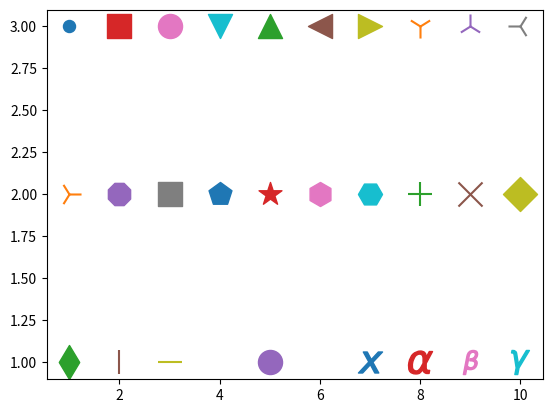

This figure's Python source:
# -*- coding: utf-8 -*-
"""
matplotlib で指定可能なマーカーの名前
https://pythondatascience.plavox.info/matplotlib/マーカーの名前
Created on Fri Jun 29 13:45:04 2018

[redacted]
"""

'''
このページでは、Python のグラフ描画ライブラリの matplotlib で散布図などを出力する際に指定可能なマーカーの名前を紹介します。

matplotlib.markers クラスで定義されているマーカーの種類
“.”	point	点
“,”	pixel	四角形
“o”	circle	円
“v”	triangle_down	下向き三角形
“^”	triangle_up	上向き三角形
“<"	triangle_left	左向き三角形
“>”	triangle_right	右向き三角形
“1”	tri_down	Y 字
“2”	tri_up	Y 字 (上下反転)
“3”	tri_left	Y 字 (90 度時計回り)
“4”	tri_right	Y 字 (90 度反時計回り)
“8”	octagon	八角形
“s”	square	四角形
“p”	pentagon	五角形
“*”	star	星印
“h”	hexagon1	六角形 (縦長)
“H”	hexagon2	六角形 (横長)
“+”	plus	プラス (+) 印
“x”	x	バツ (×) 印
“D”	diamond	菱形 (ダイヤモンド)
“d”	thin_diamond	細い菱形 (ダイヤモンド)
“|”	vline	縦線
“_”	hline	横線
“None”	nothing	マーカーなし
None	nothing	マーカーなし
” “	nothing	マーカーなし
“”	nothing	マーカーなし
‘$…$’	render the string using mathtext.	Mathtext を用いて数式やギリシャ文字を指定

'''

import matplotlib.pyplot as plt
import numpy as np
 
x = np.arange(1, 11)
y1 = np.repeat(3, 10)
y2 = np.repeat(2, 10)
y3 = np.repeat(1, 10)
 
markers1 = [".", ",", "o", "v", "^", "<", ">", "1", "2", "3"]
markers2 = ["4", "8", "s", "p", "*", "h", "H", "+", "x", "D"]
markers3 = ["d", "|", "_", "None", None, "", "$x$",
            "$\\alpha$", "$\\beta$", "$\\gamma$"]
for i in x-1:
  plt.scatter(x[i], y1[i], s=300, marker=markers1[i])
  plt.scatter(x[i], y2[i], s=300, marker=markers2[i])
  plt.scatter(x[i], y3[i], s=300, marker=markers3[i])
  
